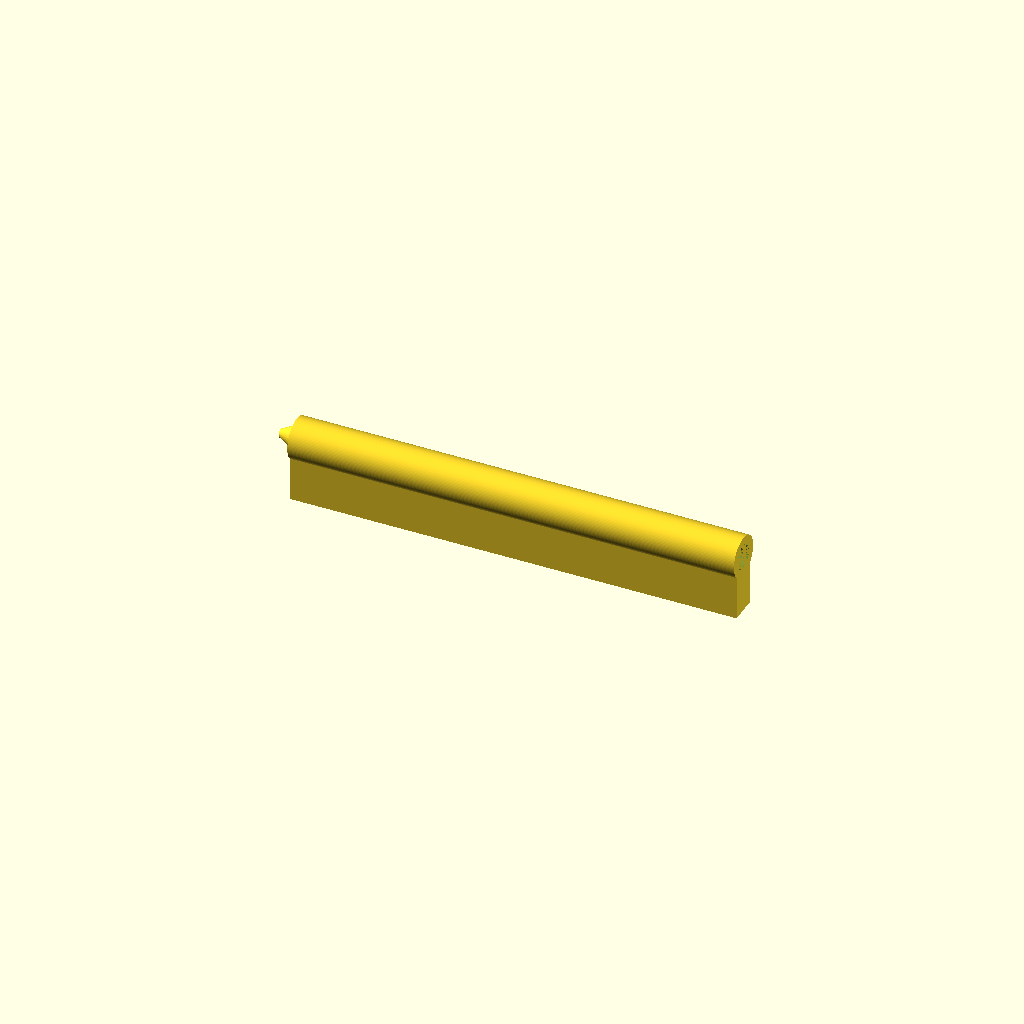
Cell 1: rendered with the file's own defaults.
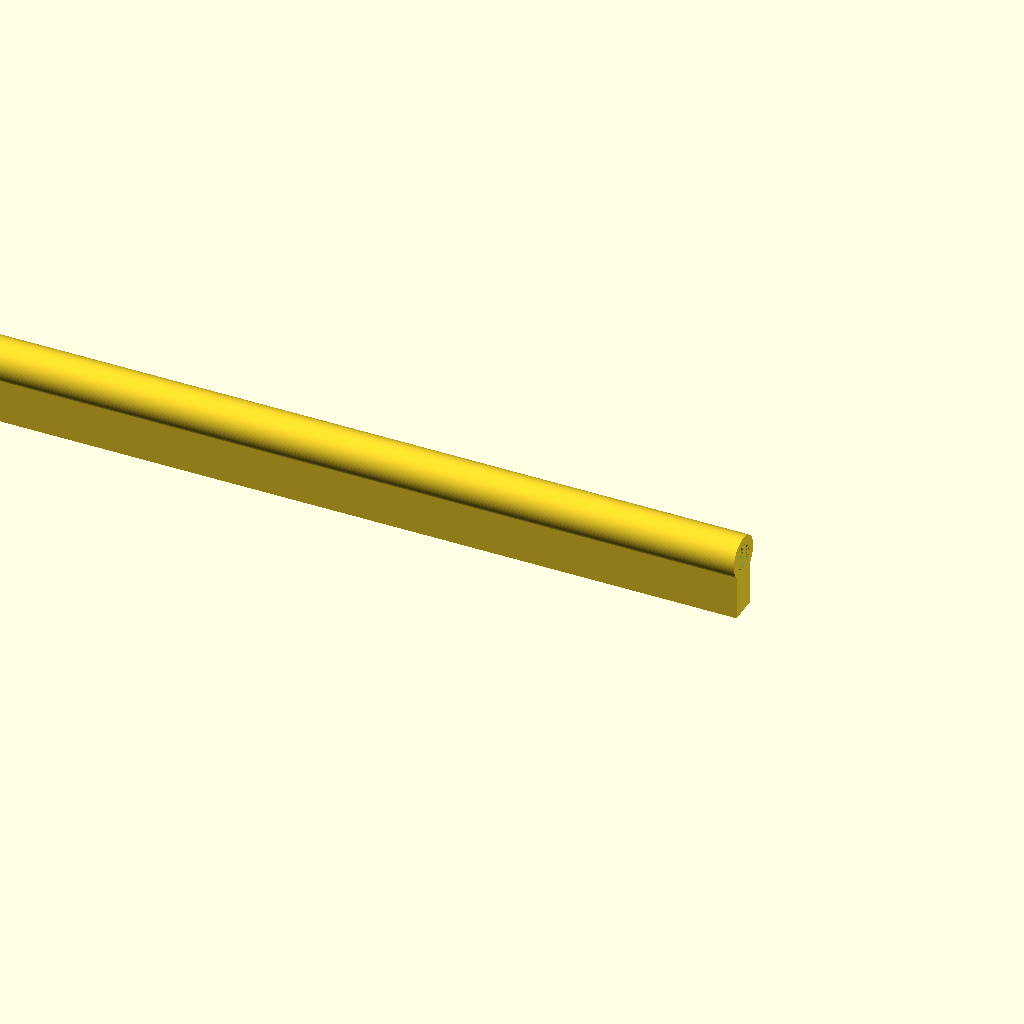
Cell 2: the same model with height = 212.
One fixed orthographic camera (rotation 55°, 0°, 25°; colour scheme Cornfield) for every cell.
OpenSCAD source file frame_rail_106.scad:
use <rail_trim.scad>;
use <key.scad>;

height = 106;

difference() {
    rotate([180, 90, 0]) translate([-14, -20, -70]) key_shape((height));
    rotate([0, 270, 0]) translate([14, 20, -70]) cylinder(4, 3, $fn = 30);
}

rotate([0, 270, 0]) translate([14, 20, height - 70.1]) cylinder(4, 3, $fn = 30);
Customizer parameters (derived from the source; name, type, default, range or options):
height: number, default 106
